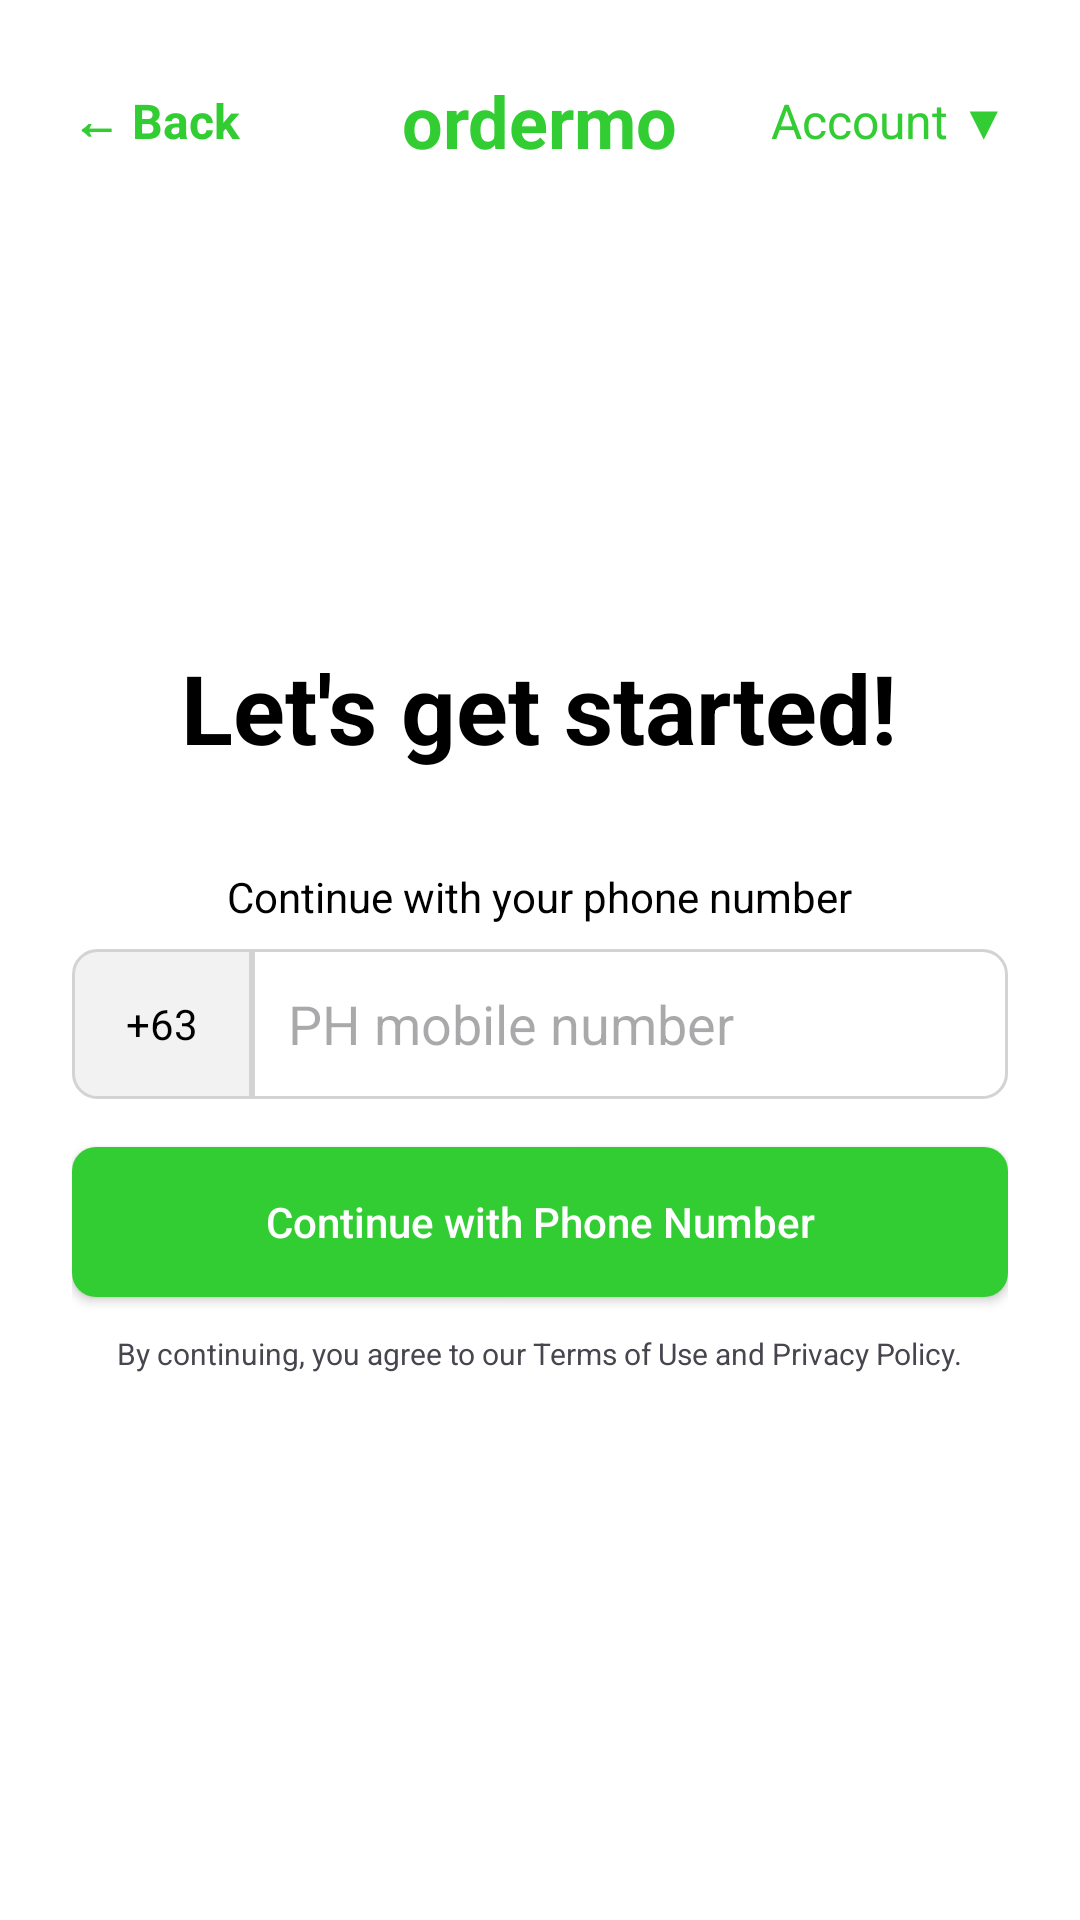

This screen was rendered from an Android layout file. Write that file and the resources it references.
<!-- AndroidManifest.xml: application theme Theme.OrdermoPH -->
<!-- res/layout/activity_main.xml -->
<?xml version="1.0" encoding="utf-8"?>
<LinearLayout xmlns:android="http://schemas.android.com/apk/res/android"
    android:id="@+id/main"
    android:layout_width="match_parent"
    android:layout_height="match_parent"
    android:background="@android:color/white"
    android:orientation="vertical"
    android:padding="24dp">

    <RelativeLayout
        android:layout_width="match_parent"
        android:layout_height="wrap_content">

        <TextView
            android:id="@+id/btnBack"
            android:layout_width="wrap_content"
            android:layout_height="wrap_content"
            android:layout_centerVertical="true"
            android:text="← Back"
            android:textColor="#32CD32"
            android:textSize="16sp"
            android:textStyle="bold"
            android:clickable="true"
            android:focusable="true" />

        <TextView
            android:id="@+id/logoText"
            android:layout_width="wrap_content"
            android:layout_height="wrap_content"
            android:layout_centerInParent="true"
            android:text="ordermo"
            android:textColor="#32CD32"
            android:textSize="24sp"
            android:textStyle="bold" />

        <TextView
            android:layout_width="wrap_content"
            android:layout_height="wrap_content"
            android:layout_alignParentEnd="true"
            android:layout_centerVertical="true"
            android:text="Account ▼"
            android:textColor="#32CD32"
            android:textSize="16sp" />
    </RelativeLayout>

    <LinearLayout
        android:layout_width="match_parent"
        android:layout_height="0dp"
        android:layout_weight="1"
        android:gravity="center"
        android:orientation="vertical">

        <TextView
            android:layout_width="wrap_content"
            android:layout_height="wrap_content"
            android:layout_marginBottom="32dp"
            android:text="Let's get started!"
            android:textColor="@android:color/black"
            android:textSize="32sp"
            android:textStyle="bold" />

        <TextView
            android:layout_width="wrap_content"
            android:layout_height="wrap_content"
            android:layout_marginBottom="8dp"
            android:text="Continue with your phone number"
            android:textColor="@android:color/black" />

        <LinearLayout
            android:layout_width="match_parent"
            android:layout_height="50dp"
            android:orientation="horizontal">

            <TextView
                android:layout_width="60dp"
                android:layout_height="match_parent"
                android:background="@drawable/bg_border_gray_left"
                android:gravity="center"
                android:text="+63"
                android:textColor="@android:color/black" />

            <EditText
                android:id="@+id/etPhoneNumber"
                android:layout_width="0dp"
                android:layout_height="match_parent"
                android:layout_weight="1"
                android:background="@drawable/bg_border_gray_right"
                android:hint="PH mobile number"
                android:inputType="phone"
                android:paddingHorizontal="12dp" />
        </LinearLayout>

        <androidx.appcompat.widget.AppCompatButton
            android:id="@+id/btnContinuePhone"
            android:layout_width="match_parent"
            android:layout_height="50dp"
            android:layout_marginTop="16dp"
            android:background="@drawable/bg_green_rounded"
            android:text="Continue with Phone Number"
            android:textAllCaps="false"
            android:textColor="@android:color/white" />

        <TextView
            android:layout_width="wrap_content"
            android:layout_height="wrap_content"
            android:layout_marginTop="12dp"
            android:gravity="center"
            android:text="By continuing, you agree to our Terms of Use and Privacy Policy."
            android:textSize="10sp" />

    </LinearLayout>

</LinearLayout>
<!-- resources referenced by this layout -->
<resources>
  <!-- drawable bg_border_gray_left (drawable) -->
  <?xml version="1.0" encoding="utf-8"?>
  <shape xmlns:android="http://schemas.android.com/apk/res/android"
      android:shape="rectangle">
  
      <solid android:color="#F2F2F2" />
  
      <stroke
          android:width="1dp"
          android:color="#D3D3D3" />
  
      <corners
          android:topLeftRadius="8dp"
          android:bottomLeftRadius="8dp"
          android:topRightRadius="0dp"
          android:bottomRightRadius="0dp" />
  </shape>
  <!-- drawable bg_border_gray_right (drawable) -->
  <?xml version="1.0" encoding="utf-8"?>
  <shape xmlns:android="http://schemas.android.com/apk/res/android"
      android:shape="rectangle">
  
      <solid android:color="#FFFFFF" />
  
      <stroke
          android:width="1dp"
          android:color="#D3D3D3" />
  
      <corners
          android:topLeftRadius="0dp"
          android:bottomLeftRadius="0dp"
          android:topRightRadius="8dp"
          android:bottomRightRadius="8dp" />
  </shape>
  <!-- drawable bg_green_rounded (drawable) -->
  <?xml version="1.0" encoding="utf-8"?>
  <shape xmlns:android="http://schemas.android.com/apk/res/android"
      android:shape="rectangle">
  
      <solid android:color="#32CD32" />
  
      <corners android:radius="8dp" />
  
      <padding
          android:bottom="10dp"
          android:left="10dp"
          android:right="10dp"
          android:top="10dp" />
  
  </shape>
  <style name="Theme.OrdermoPH" parent="Base.Theme.OrdermoPH" />
  <style name="Base.Theme.OrdermoPH" parent="Theme.Material3.DayNight.NoActionBar">
          
          
      </style>
</resources>
